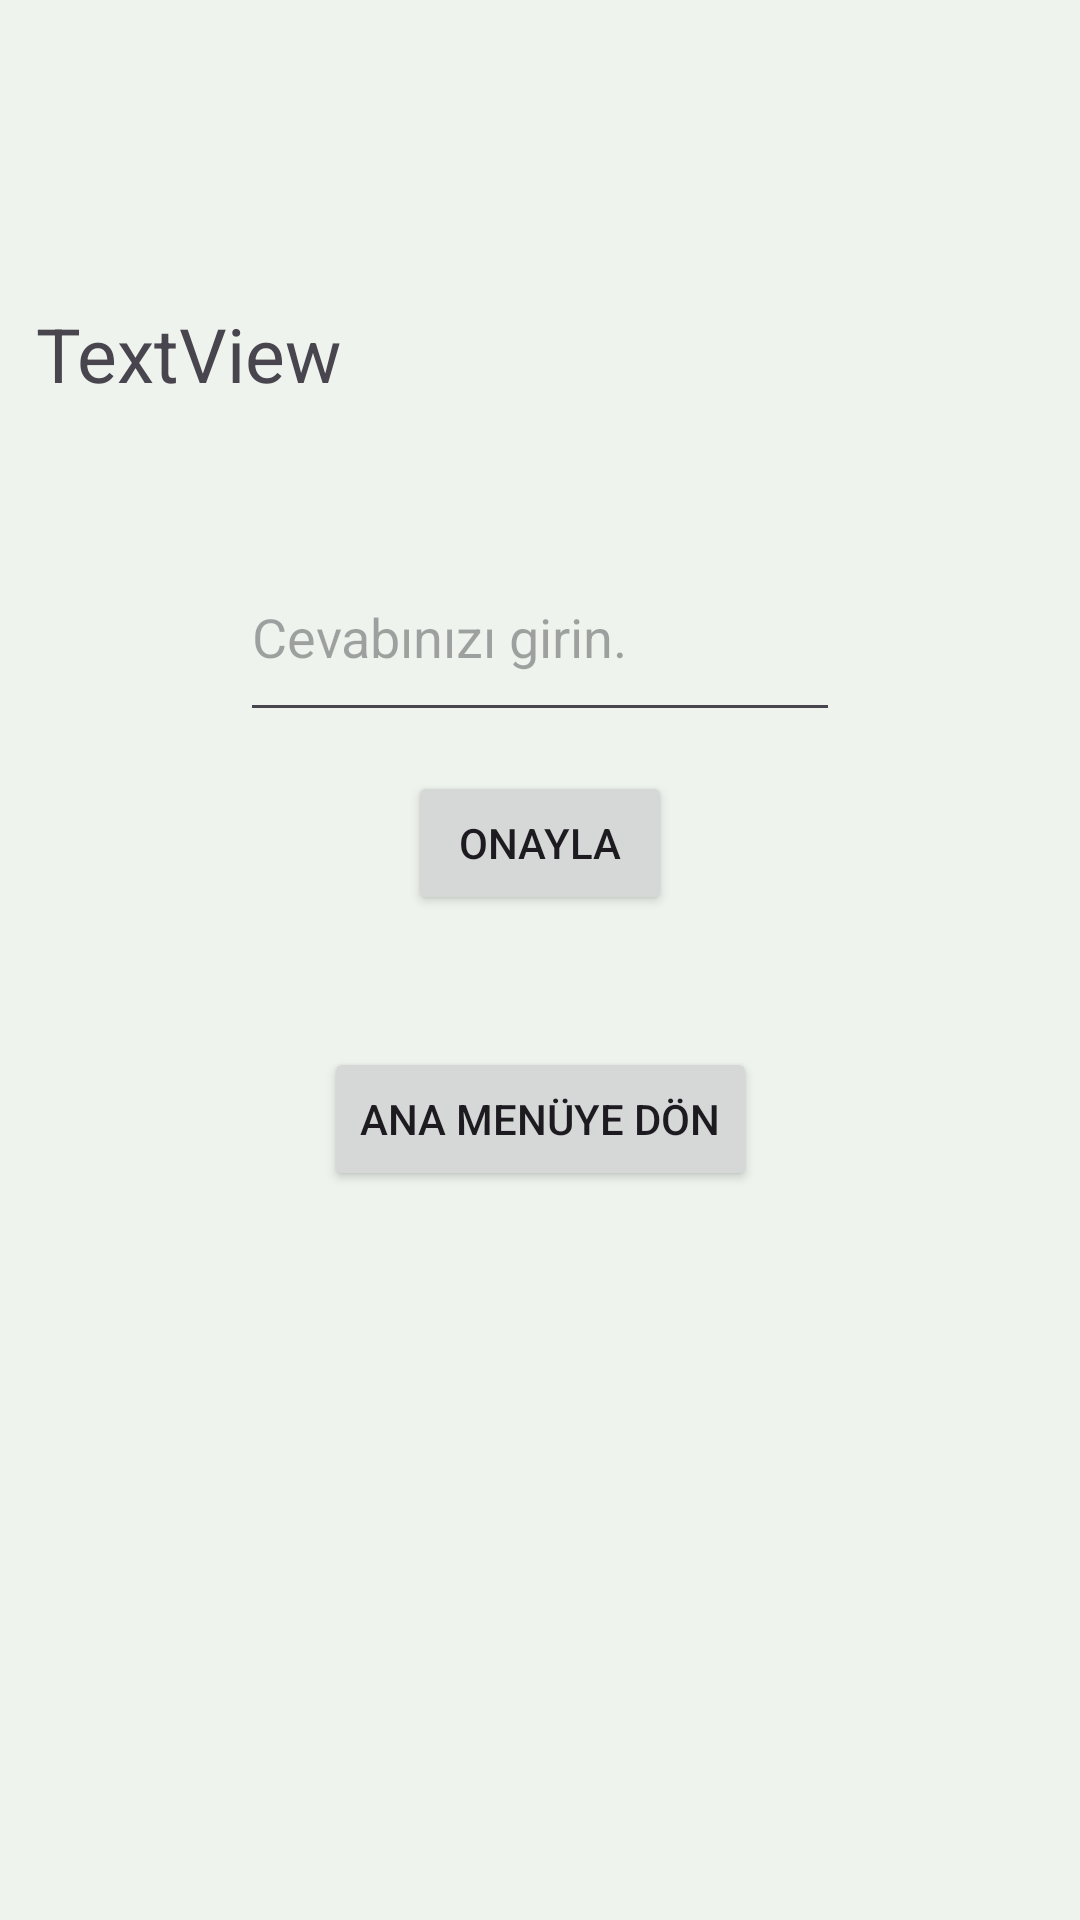

Layout XML and referenced resources for this Android screen:
<!-- AndroidManifest.xml: application theme Theme._4işlemuygulama -->
<!-- res/layout/activity_main2.xml -->
<?xml version="1.0" encoding="utf-8"?>
<androidx.constraintlayout.widget.ConstraintLayout xmlns:android="http://schemas.android.com/apk/res/android"
    xmlns:app="http://schemas.android.com/apk/res-auto"
    xmlns:tools="http://schemas.android.com/tools"
    android:background="#eef3ed"
    android:layout_width="match_parent"
    android:layout_height="match_parent"
    tools:context=".MainActivity2">

    <EditText
        android:id="@+id/answerText"
        android:layout_width="200dp"
        android:layout_height="0dp"
        android:layout_marginBottom="13dp"
        android:ems="10"
        android:hint="Cevabınızı girin."
        android:inputType="number|numberSigned"
        app:layout_constraintBottom_toTopOf="@+id/button1"
        app:layout_constraintEnd_toEndOf="parent"
        app:layout_constraintStart_toStartOf="parent"
        app:layout_constraintTop_toBottomOf="@+id/resultText" />

    <TextView
        android:id="@+id/resultText"
        android:layout_width="320dp"
        android:layout_height="0dp"
        android:layout_marginTop="101dp"
        android:layout_marginEnd="28dp"
        android:layout_marginBottom="10dp"
        android:text="TextView"
        android:textSize="25dp"
        app:layout_constraintBottom_toTopOf="@+id/answerText"
        app:layout_constraintEnd_toEndOf="parent"
        app:layout_constraintTop_toTopOf="parent" />

    <TextView
        android:id="@+id/scoreText"
        android:layout_width="wrap_content"
        android:layout_height="wrap_content"
        android:layout_marginTop="15dp"
        android:layout_marginEnd="17dp"
        android:text=""
        app:layout_constraintEnd_toEndOf="parent"
        app:layout_constraintTop_toTopOf="parent" />

    <Button
        android:id="@+id/button1"
        android:layout_width="wrap_content"
        android:layout_height="wrap_content"
        android:layout_marginBottom="44dp"
        android:onClick="buttonClick"
        android:text="Onayla"
        app:layout_constraintBottom_toTopOf="@+id/button"
        app:layout_constraintEnd_toEndOf="parent"
        app:layout_constraintStart_toStartOf="parent"
        app:layout_constraintTop_toBottomOf="@+id/answerText" />

    <Button
        android:id="@+id/button"
        android:layout_width="wrap_content"
        android:layout_height="wrap_content"
        android:layout_marginBottom="243dp"
        android:onClick="mainMenu"
        android:text="Ana Menüye Dön"
        app:layout_constraintBottom_toBottomOf="parent"
        app:layout_constraintEnd_toEndOf="parent"
        app:layout_constraintStart_toStartOf="parent"
        app:layout_constraintTop_toBottomOf="@+id/button1" />
</androidx.constraintlayout.widget.ConstraintLayout>
<!-- resources referenced by this layout -->
<resources>
  <style name="Theme._4işlemuygulama" parent="Base.Theme._4işlemuygulama" />
  <style name="Base.Theme._4işlemuygulama" parent="Theme.Material3.DayNight.NoActionBar">
          
          
      </style>
</resources>
